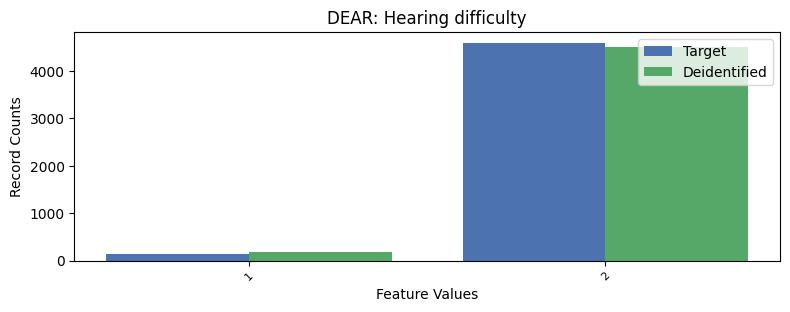

The file beside this chart, header and first rows:
, DEAR, count_target, count_deidentified
0, 2, 4595, 4514
1, 1, 147, 188
